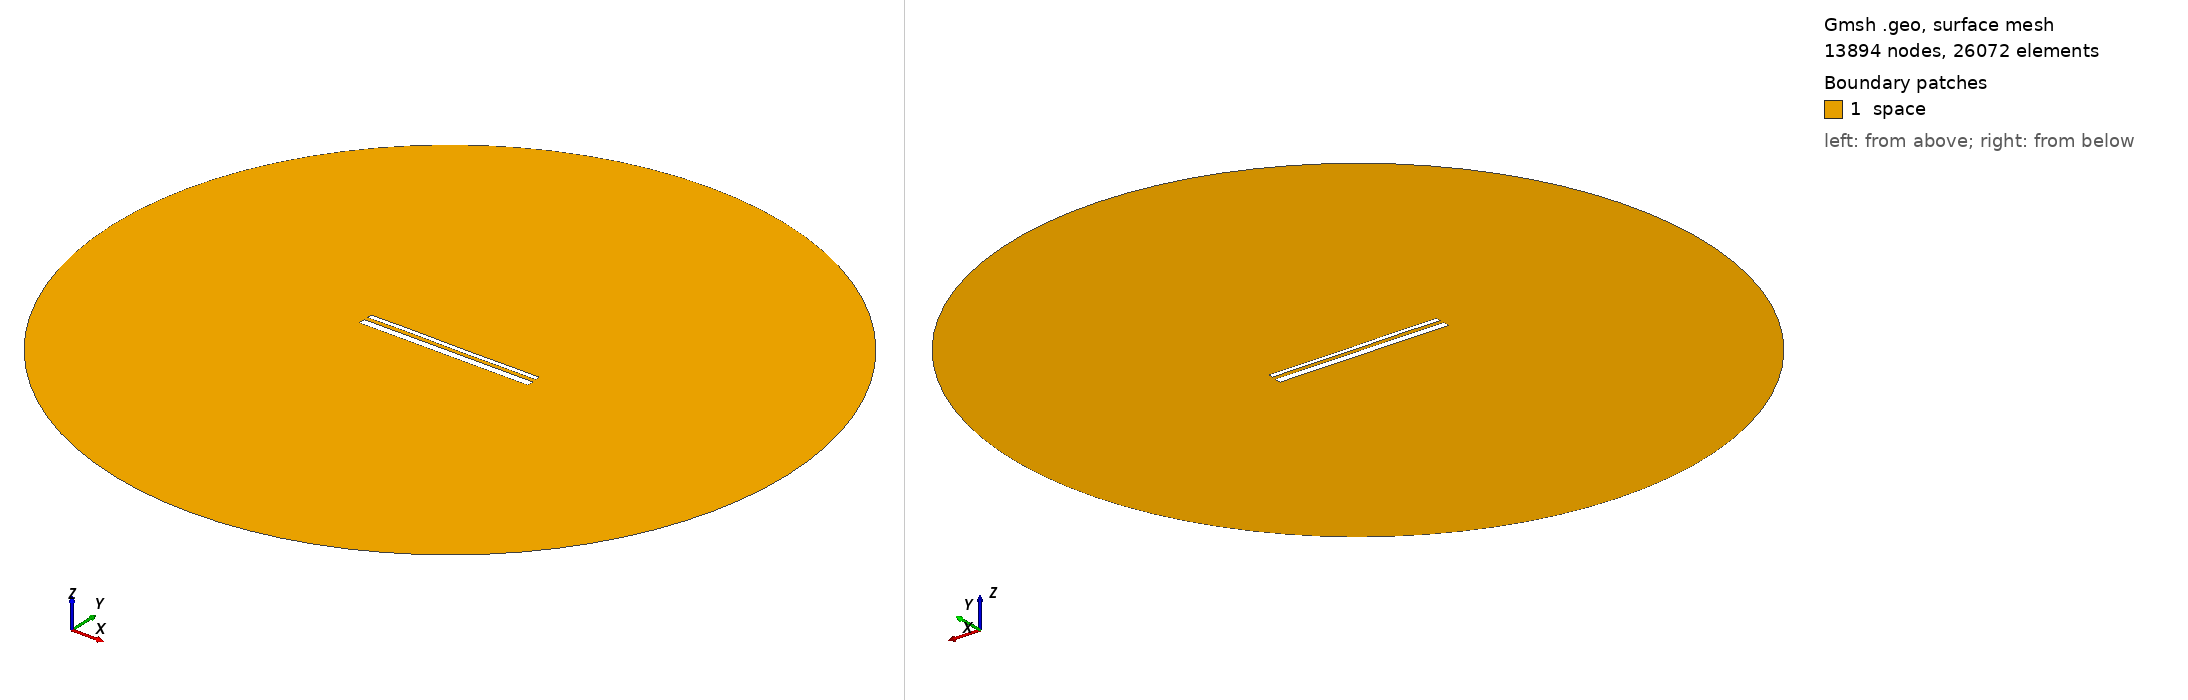

Gmsh geometry script, surface-meshed: 13894 nodes, 26072 surface elements. Boundary patches (legend numbers): 1 space. Left view from above one corner, right view from below the opposite corner. Legend entries are the model's physical surfaces. The drawing asked Gmsh for element sizes between 1% and 20% of the model's largest extent; the script's own settings can give other sizes.

=== 14069.geo (drawn) ===
//---------------------------------------
// Geometry kernel
//---------------------------------------

SetFactory("OpenCASCADE");



//---------------------------------------
// Parameters of the geometry
//---------------------------------------

// Overetch of the upper plate
overetch = 0.5;

// Distance between the plates
distance = 2.0;

// Discretization over the x axis (for the deformation)
nx = 50; 

// Length of the plate
L = 100 - overetch; 

// Number of modes
n = 4; 

// 1st mode coefficient
coeff(1) = 0.0;
beta(1) = 0.596864 * 3.1415926535 / L;

// 2nd mode coefficient
coeff(2) = 0.0;
beta(2) = 1.49418 * 3.1415926535 / L;

// 3rd mode coefficient
coeff(3) = 0.07499999999999998;
beta(3) = 2.50025 * 3.1415926535 / L;

// 4th mode coefficient
coeff(4) = 0.07499999999999998;
beta(4) = 3.49999 * 3.1415926535 / L;



//---------------------------------------
// Upper plate (deformed rectangle)
//---------------------------------------

// Coordiantes of the upper plate
xmin = -50;
xmax = 50 - overetch;

// Height of the upper plate
yheight = 4 - 2 * overetch;

// Indexes of the points
UpperID[] = {};
LowerID[] = {};
LeftID[] = {};
RightID[] = {};

// Point index
p = 1;

// Horizontal edges
For i In {1:nx}
    x = xmin + (i-1)*(xmax - xmin)/(nx-1);

    y_bottom = distance / 2 + overetch;
    For j In {1:n}
        C = (Cosh(beta(j)*L) + Cos(beta(j)*L)) / (Sinh(beta(j)*L) + Sin(beta(j)*L));
        y_bottom  = y_bottom + coeff(j) * (Cosh(beta(j)*(x+50)) - Cos(beta(j)*(x+50)) - C * (Sinh(beta(j)*(x+50)) - Sin(beta(j)*(x+50))));
    EndFor

    y_top = y_bottom + yheight;

    Point(p) = {x, y_top, 0, 1.0};
    UpperID[i] = p;
    p = p + 1;

    Point(p) = {x, y_bottom, 0, 1.0};
    LowerID[i] = p;
    p = p + 1;
EndFor

// Create point lists
UpperPts[] = {}; LowerPts[] = {};
For i In {1:nx}
  UpperPts[] += {UpperID[i]};
  LowerPts[] += {LowerID[i]};
EndFor

// Build splines
Spline(1) = {UpperPts[]};
Spline(2) = {LowerPts[]};
Line(3) = {LowerPts[nx-1], UpperPts[nx-1]};
Line(4) = {LowerPts[0], UpperPts[0]};

// Build the plane surface
Curve Loop(1) = {2, 3, -1, -4};
Plane Surface(1) = {1};



//---------------------------------------
// Lower plate (rectangle)
//---------------------------------------

// Vertices
Point(1001) = {-50, -1, 0, 1.0};
Point(1002) = { 50, -1, 0, 1.0};
Point(1003) = { 50,  -5, 0, 1.0};
Point(1004) = {-50,  -5, 0, 1.0};

// Edges
Line(5) = {1001, 1002};
Line(6) = {1002, 1003};
Line(7) = {1003, 1004};
Line(8) = {1004, 1001};

// Plane surface
Line Loop(2) = {5, 6, 7, 8};
Plane Surface(2) = {2}; 



//---------------------------------------
// Outer (fictious) boundary
//---------------------------------------

// Points
Point(1005) = {0, 0, 0};       // Center
Point(1006) = {200, 0, 0};     // Start point
Point(1007) = {0, 200, 0};     // 90 degrees
Point(1008) = {-200, 0, 0};    // 180 degrees
Point(1009) = {0, -200, 0};    // 270 degrees

// Circle arcs (each needs start, center, end)
Circle(9) = {1006, 1005, 1007};
Circle(10) = {1007, 1005, 1008};
Circle(11) = {1008, 1005, 1009};
Circle(12) = {1009, 1005, 1006};

// Plane surface for the entire domain
Curve Loop(3) = {9, 10, 11, 12};
Surface(3) = {3};

// Subtract the plates from the whole domain to obtain the actual domain where we want to solve the equations
BooleanDifference{ Surface{3}; Delete; }{ Surface{1}; Surface{2}; Delete; }




//---------------------------------------
// Transfinite Lines/Curves
//---------------------------------------

// Set the number of points on the boundaries
r = 7;

// Plates
Transfinite Curve {1, 2} = 50*r Using Progression 1;
Transfinite Curve {3, 4} = 2*r Using Progression 1;
Transfinite Line {5, 7} = 50*r Using Progression 1;
Transfinite Line {6, 8} = 2*r Using Progression 1;

// Outer boundary
Transfinite Line {9, 10, 11, 12} = 20 Using Progression 1;



//---------------------------------------
// Physical groups
//---------------------------------------                

// Physical curves (boundaries)
Physical Line("force_segment", 10) = {2};
Physical Line("upper_plate", 11) = {1, 3, 4};
Physical Line("lower_plate", 12) = {5, 6, 7, 8};
Physical Line("boundary", 20) = {9, 10, 11, 12};

// Physical Surfaces
Physical Surface("space", 30) = {3};



//---------------------------------------
// 6. Generate the Mesh
//---------------------------------------

// 2D mesh generation
Mesh 2;
